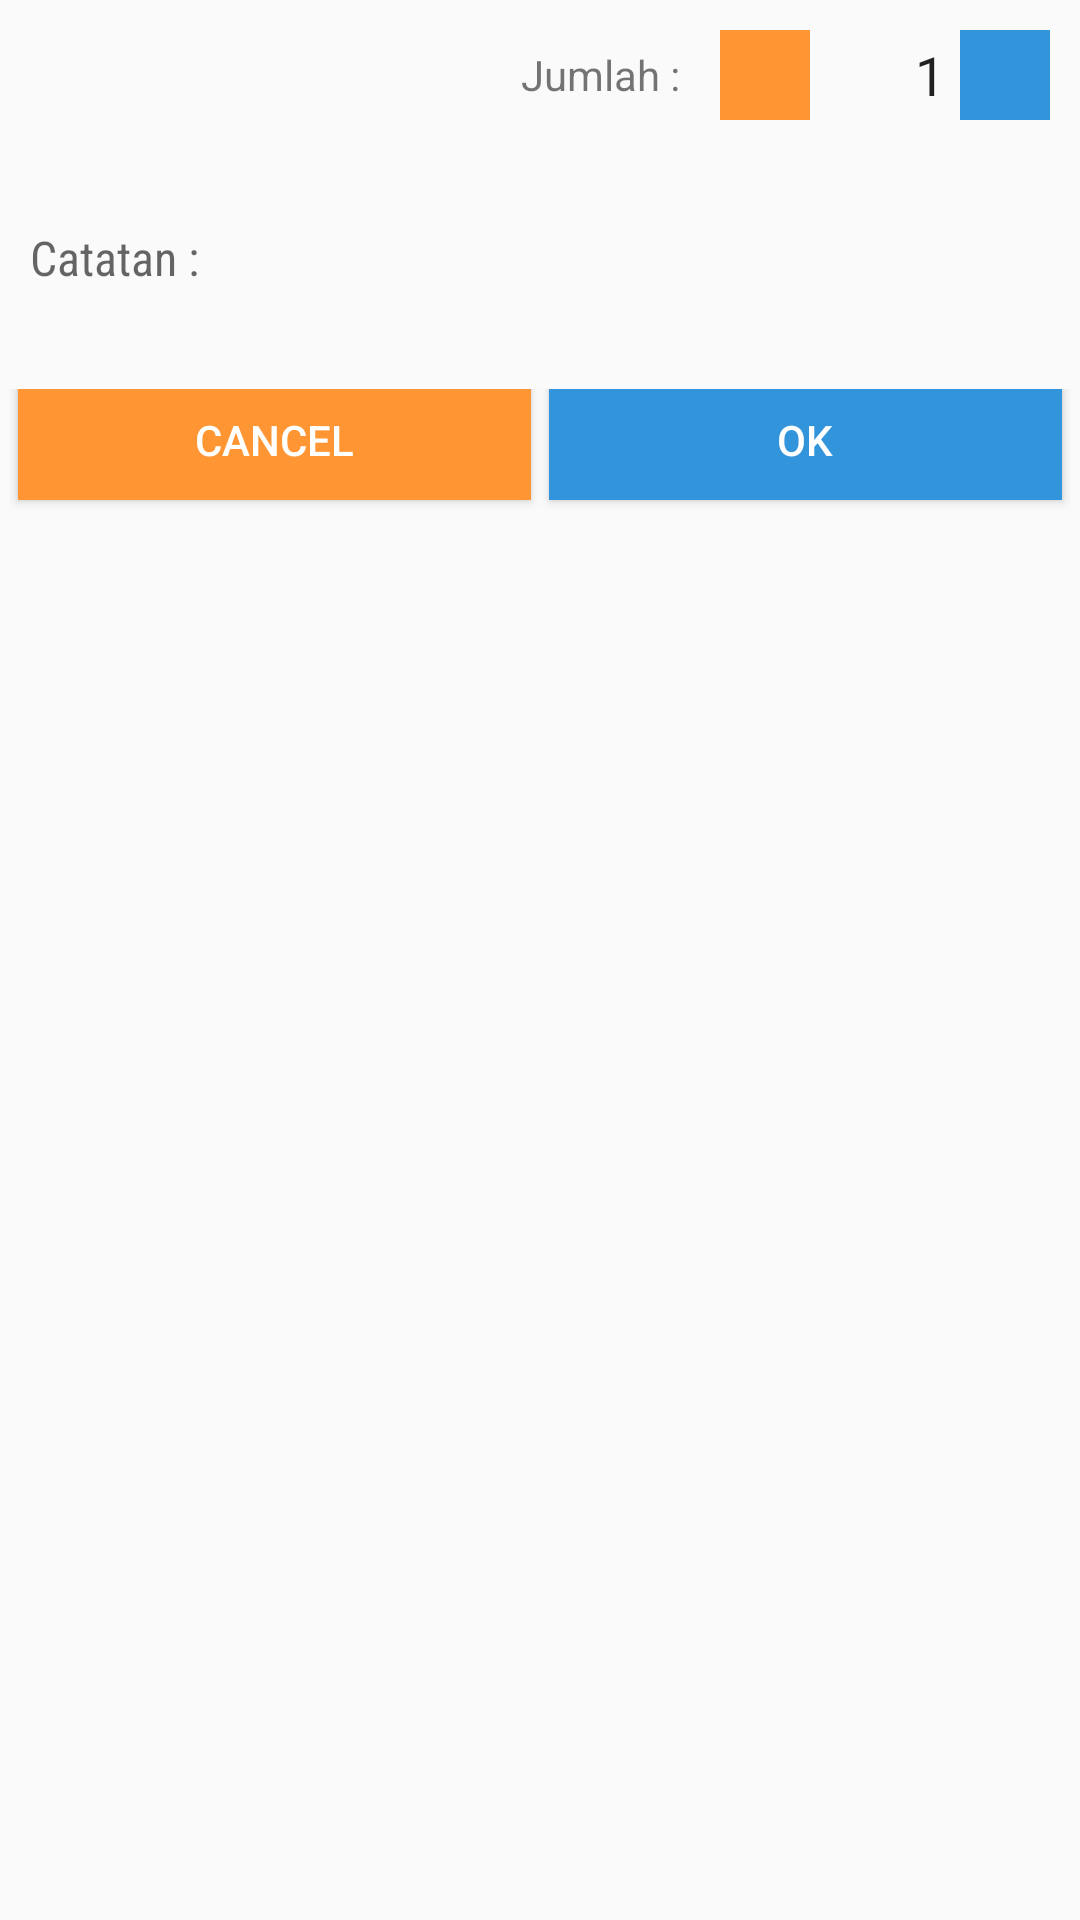

Write the Android layout XML for this screen, with the resource values it uses.
<!-- AndroidManifest.xml: application theme AppTheme -->
<!-- res/layout/fragment_pick_modifier.xml -->
<?xml version="1.0" encoding="utf-8"?>
<android.support.constraint.ConstraintLayout xmlns:android="http://schemas.android.com/apk/res/android"
    xmlns:app="http://schemas.android.com/apk/res-auto"
    xmlns:tools="http://schemas.android.com/tools"
    android:layout_width="match_parent"
    android:layout_height="match_parent"
    tools:context="com.fma.laundryapp.facade.OrderFinishActivity">

    <LinearLayout
        android:layout_width="0dp"
        android:layout_height="wrap_content"
        android:orientation="vertical"
        tools:layout_editor_absoluteX="0dp"
        tools:layout_editor_absoluteY="0dp">

        <LinearLayout
            android:layout_width="match_parent"
            android:layout_height="match_parent"
            android:layout_marginRight="10dp"
            android:layout_weight="0"
            android:gravity="right"
            android:orientation="horizontal"
            android:paddingLeft="5dp"
            android:paddingTop="5dp"
            tools:layout_editor_absoluteX="8dp"
            tools:layout_editor_absoluteY="8dp">

            <TextView
                android:id="@+id/textView5"
                android:layout_width="80dp"
                android:layout_height="match_parent"
                android:layout_weight="0"
                android:gravity="center"
                android:text="Jumlah :" />

            <ImageButton
                android:id="@+id/btnDecrease"
                style="@android:style/Widget.DeviceDefault.ImageButton"
                android:layout_width="30dp"
                android:layout_height="30dp"
                android:layout_marginBottom="5dp"
                android:layout_marginTop="5dp"
                android:layout_weight="0"
                android:background="@color/colorSecondary"
                android:foregroundTintMode="screen"
                android:tint="@android:color/background_light"
                app:srcCompat="@drawable/ic_menu_close" />

            <EditText
                android:id="@+id/txtQty"
                android:layout_width="50dp"
                android:layout_height="match_parent"
                android:layout_weight="0"
                android:background="@android:color/transparent"
                android:ems="10"
                android:inputType="number"
                android:numeric="integer"
                android:padding="5dp"
                android:text="1"
                android:textAlignment="textEnd" />

            <ImageButton
                android:id="@+id/btnIncrease"
                style="@android:style/Widget.DeviceDefault.ImageButton"
                android:layout_width="30dp"
                android:layout_height="30dp"
                android:layout_marginBottom="5dp"
                android:layout_marginTop="5dp"
                android:layout_weight="0"
                android:background="@color/colorPrimary"
                app:srcCompat="@drawable/ic_menu_add" />

        </LinearLayout>

        <android.support.design.widget.TextInputLayout
            android:layout_width="match_parent"
            android:layout_height="wrap_content"
            android:layout_weight="0">

            <EditText
                android:id="@+id/txtNotes"
                android:layout_width="match_parent"
                android:layout_height="wrap_content"
                android:layout_weight="0"
                android:background="@android:color/transparent"
                android:fontFamily="sans-serif-condensed"
                android:hint="Catatan :"
                android:lines="2"
                android:padding="10dp"
                android:textSize="16sp" />
        </android.support.design.widget.TextInputLayout>

        <ListView
            android:id="@+id/listViewPickModifier"
            android:layout_width="match_parent"
            android:layout_height="match_parent"
            android:layout_weight="1"
            android:padding="5dp"
            app:layout_constraintBottom_toBottomOf="parent"
            app:layout_constraintLeft_toLeftOf="parent"
            app:layout_constraintRight_toRightOf="parent"
            app:layout_constraintTop_toTopOf="parent"
            app:layout_constraintVertical_bias="0.0"
            tools:layout_constraintBottom_creator="1"
            tools:layout_constraintLeft_creator="1"
            tools:layout_constraintRight_creator="1"
            tools:layout_constraintTop_creator="1" />

        <LinearLayout
            android:layout_width="match_parent"
            android:layout_height="wrap_content"
            android:layout_weight="0"
            android:gravity="bottom"
            android:orientation="horizontal"
            android:padding="3dp">

            <Button
                android:id="@+id/btnCancel"
                style="@style/Widget.AppCompat.Button.Colored"
                android:layout_width="match_parent"
                android:layout_height="40dp"
                android:layout_margin="3dp"
                android:layout_weight="5"
                android:background="@color/colorSecondary"
                android:text="cancel" />

            <Button
                android:id="@+id/btnYes"
                style="@style/Widget.AppCompat.Button.Colored"
                android:layout_width="match_parent"
                android:layout_height="40dp"
                android:layout_margin="3dp"
                android:layout_weight="5"
                android:background="@color/colorPrimaryDark"
                android:text="OK" />
        </LinearLayout>

    </LinearLayout>

</android.support.constraint.ConstraintLayout>
<!-- resources referenced by this layout -->
<resources>
  <color name="colorPrimary">#3294da</color>
  <color name="colorPrimaryDark">#3294da</color>
  <color name="colorSecondary">#ff9633</color>
  <style name="AppTheme" parent="Theme.AppCompat.Light.DarkActionBar">
          
          <item name="colorPrimary">@color/colorPrimary</item>
          <item name="colorPrimaryDark">@color/colorPrimaryDark</item>
          <item name="colorAccent">@color/colorAccent</item>
      </style>
  <color name="colorAccent">#ff8a65</color>
</resources>
